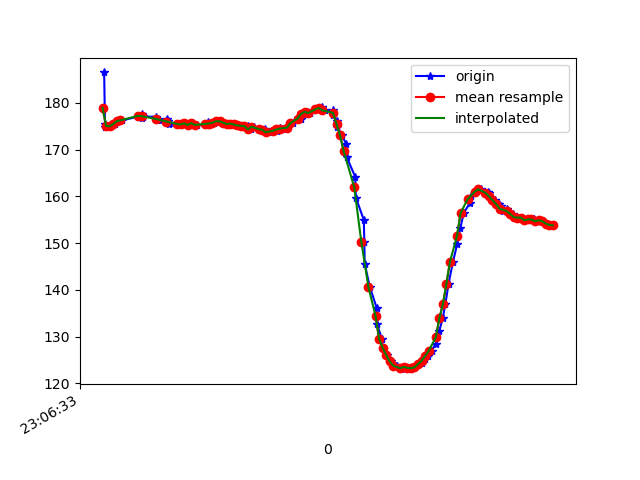

Data behind this chart, as committed beside it:
1617836793809, 532437405738490, 186.52344, -260.64453, -77.83203
1617836793814, 532437427072882, 174.9, -233.4, -58.98
1617836793816, 532437444012205, 175.5, -233.1, -59.18
1617836793831, 532437463149063, 175.1, -233.6, -59.28
1617836793850, 532437482224878, 175.0, -232.9, -60.25
1617836793871, 532437501239650, 175.5, -232.6, -59.28
1617836793891, 532437520407029, 176.1, -232.7, -59.67
1617836793912, 532437539849099, 176.3, -232.2, -58.69
1617836794018, 532437558558659, 177.2, -231.8, -58.69
1617836794021, 532437578214378, 176.9, -231.8, -57.91
1617836794024, 532437597412278, 177.5, -232.4, -57.91
1617836794027, 532437616182880, 177.2, -231.1, -57.91
1617836794029, 532437635289217, 177.1, -232.1, -58.01
1617836794102, 532437654334510, 177.1, -231.5, -57.81
1617836794106, 532437673837623, 176.7, -231.8, -58.2
1617836794110, 532437693249173, 176.4, -231.6, -57.62
1617836794114, 532437712386030, 176.6, -232, -57.91
1617836794118, 532437731706016, 176.3, -232.3, -57.52
1617836794165, 532437750842873, 176.7, -231.8, -57.91
1617836794167, 532437770315465, 176.1, -232.1, -58.01
1617836794175, 532437789727014, 175.6, -232, -57.62
1617836794178, 532437809108042, 175.8, -232.2, -57.91
1617836794230, 532437828183857, 175.5, -231.6, -56.54
1617836794231, 532437847381757, 175.5, -232.4, -57.13
1617836794246, 532437866884870, 175.4, -231.9, -58.01
1617836794265, 532437885960685, 175.7, -231.8, -57.32
1617836794273, 532437905158585, 175.6, -231.7, -57.81
1617836794291, 532437924203879, 175.3, -231.2, -56.45
1617836794310, 532437943249173, 175.7, -231.2, -57.23
1617836794332, 532437962386030, 175.3, -231.2, -56.93
1617836794390, 532437999196912, 175.3, -231.3, -56.74
1617836794392, 532438005270652, 175.3, -231.3, -56.74
1617836794395, 532438020378697, 176, -230.9, -55.76
1617836794408, 532438039485034, 175.6, -230.8, -55.86
1617836794426, 532438058743976, 175.8, -230.8, -55.37
1617836794446, 532438077911355, 176.1, -231.1, -56.25
1617836794467, 532438097078734, 176.1, -231.8, -56.05
1617836794488, 532438116215591, 175.8, -231.1, -56.54
1617836794505, 532438135413492, 175.5, -230.9, -56.54
1617836794525, 532438154672434, 175.6, -230.3, -55.76
1617836794543, 532438173839813, 175.4, -230.3, -55.76
1617836794561, 532438193007192, 175.2, -230.3, -54.69
1617836794581, 532438212601869, 175.1, -230.1, -54.69
1617836794601, 532438231738727, 175.1, -230.7, -55.18
1617836794618, 532438250845063, 175.0, -231, -56.15
1617836794637, 532438270012442, 174.3, -230.5, -56.05
1617836794656, 532438289179820, 174.9, -230.3, -55.47
1617836794684, 532438308408242, 174.4, -231.2, -55.37
1617836794707, 532438327331450, 174.2, -230.8, -56.15
1617836794718, 532438346346223, 174.3, -230.9, -56.05
1617836794738, 532438365666208, 173.7, -231.9, -56.93
1617836794760, 532438384711502, 174, -231.8, -57.13
1617836794782, 532438403726274, 174, -231.6, -56.84
1617836794799, 532438422741046, 174.6, -231.4, -56.84
1617836794819, 532438445906716, 174.5, -231.8, -57.13
1617836794840, 532438464829924, 174.7, -231.7, -56.45
1617836794863, 532438483814175, 175.7, -231.3, -57.23
1617836794873, 532438502889990, 175.7, -231, -56.45
1617836794901, 532438522698316, 176.8, -230.4, -56.45
1617836794917, 532438541713089, 176.6, -230.1, -55.18
1617836794937, 532438560514212, 177.6, -230.2, -55.86
... 74 more rows
